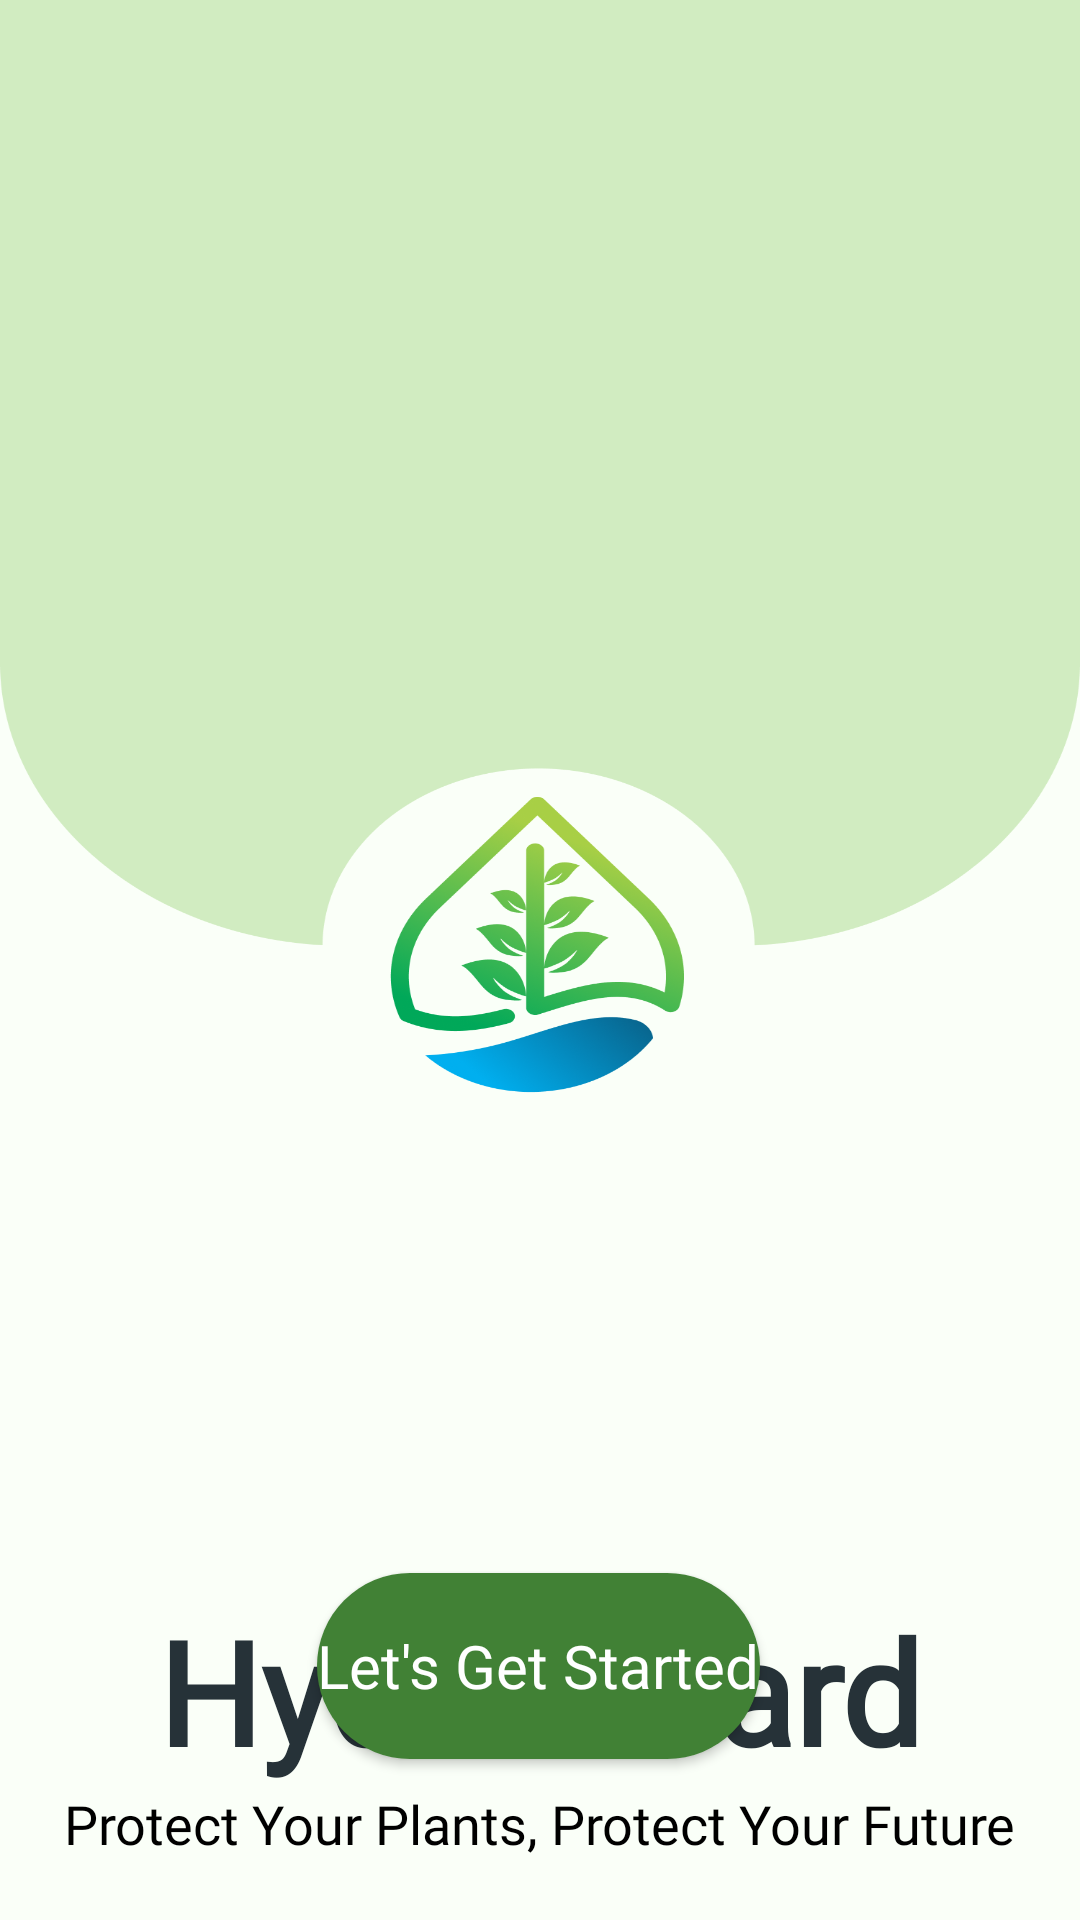

Here is an Android app screen rendered from its layout file. Give the layout XML and the strings, colors and styles it references.
<!-- AndroidManifest.xml: application theme Theme.HydroGuard -->
<!-- res/layout/activity_main.xml -->
<?xml version="1.0" encoding="utf-8"?>
<androidx.constraintlayout.widget.ConstraintLayout xmlns:android="http://schemas.android.com/apk/res/android"
    xmlns:app="http://schemas.android.com/apk/res-auto"
    xmlns:tools="http://schemas.android.com/tools"
    android:layout_width="match_parent"
    android:layout_height="match_parent"
    android:background="@drawable/background"
    tools:context=".MainActivity" >

    <FrameLayout
        android:layout_width="match_parent"
        android:layout_height="match_parent">

        <RelativeLayout
            android:layout_width="match_parent"
            android:layout_height="620dp"
            android:gravity="bottom|center">

            <LinearLayout
                android:layout_width="wrap_content"
                android:layout_height="wrap_content"
                android:orientation="vertical">

                <TextView
                    android:id="@+id/textView2"
                    android:layout_width="match_parent"
                    android:layout_height="wrap_content"
                    android:fontFamily="@font/nunitobold"
                    android:text="HydroGuard"
                    android:textAlignment="center"
                    android:textColor="#263238"
                    android:textSize="48sp"
                    android:textStyle="bold" />

                <TextView
                    android:id="@+id/textView3"
                    android:layout_width="match_parent"
                    android:layout_height="wrap_content"
                    android:fontFamily="@font/regular"
                    android:text="Protect Your Plants, Protect Your Future"
                    android:textColor="#000000"
                    android:textSize="18sp" />

            </LinearLayout>
        </RelativeLayout>
    </FrameLayout>

    <Button
        android:id="@+id/button"
        android:background="@drawable/primary_button"
        android:layout_width="wrap_content"
        android:layout_height="62dp"
        android:fontFamily="@font/regular"
        android:text="Let's Get Started"
        android:textAllCaps="false"
        android:textColor="@color/white"
        android:textSize="20dp"
        android:elevation="20dp"
        app:layout_constraintBottom_toBottomOf="parent"
        app:layout_constraintEnd_toEndOf="parent"
        app:layout_constraintHorizontal_bias="0.497"
        app:layout_constraintStart_toStartOf="parent"
        app:layout_constraintTop_toTopOf="parent"
        app:layout_constraintVertical_bias="0.907"
        />
</androidx.constraintlayout.widget.ConstraintLayout>
<!-- resources referenced by this layout -->
<resources>
  <color name="white">#FFFFFFFF</color>
  <!-- drawable background: png bitmap (drawable, 123740 bytes) -->
  <!-- drawable primary_button (drawable) -->
  <?xml version="1.0" encoding="utf-8"?>
  <selector xmlns:android="http://schemas.android.com/apk/res/android">
  <item>
      <shape>
          <solid android:color="@color/primary"/>
          <corners android:radius="50dp"/>
          <size android:height="40dp"/>
      </shape>
  </item>
  </selector>
  <style name="Theme.HydroGuard" parent="Theme.MaterialComponents.DayNight.DarkActionBar">
          
          <item name="colorPrimary">@color/primary</item>
          <item name="colorPrimaryVariant">@color/purple_700</item>
          <item name="colorOnPrimary">@color/white</item>
          
          <item name="colorSecondary">@color/secondary</item>
          <item name="colorSecondaryVariant">@color/teal_700</item>
          <item name="colorOnSecondary">@color/black</item>
          
          <item name="android:statusBarColor">@color/black</item>
          
      </style>
  <color name="primary">#418135</color>
  <color name="purple_700">#FF3700B3</color>
  <color name="secondary">#BBE0A9</color>
  <color name="teal_700">#FF018786</color>
  <color name="black">#FF000000</color>
</resources>
